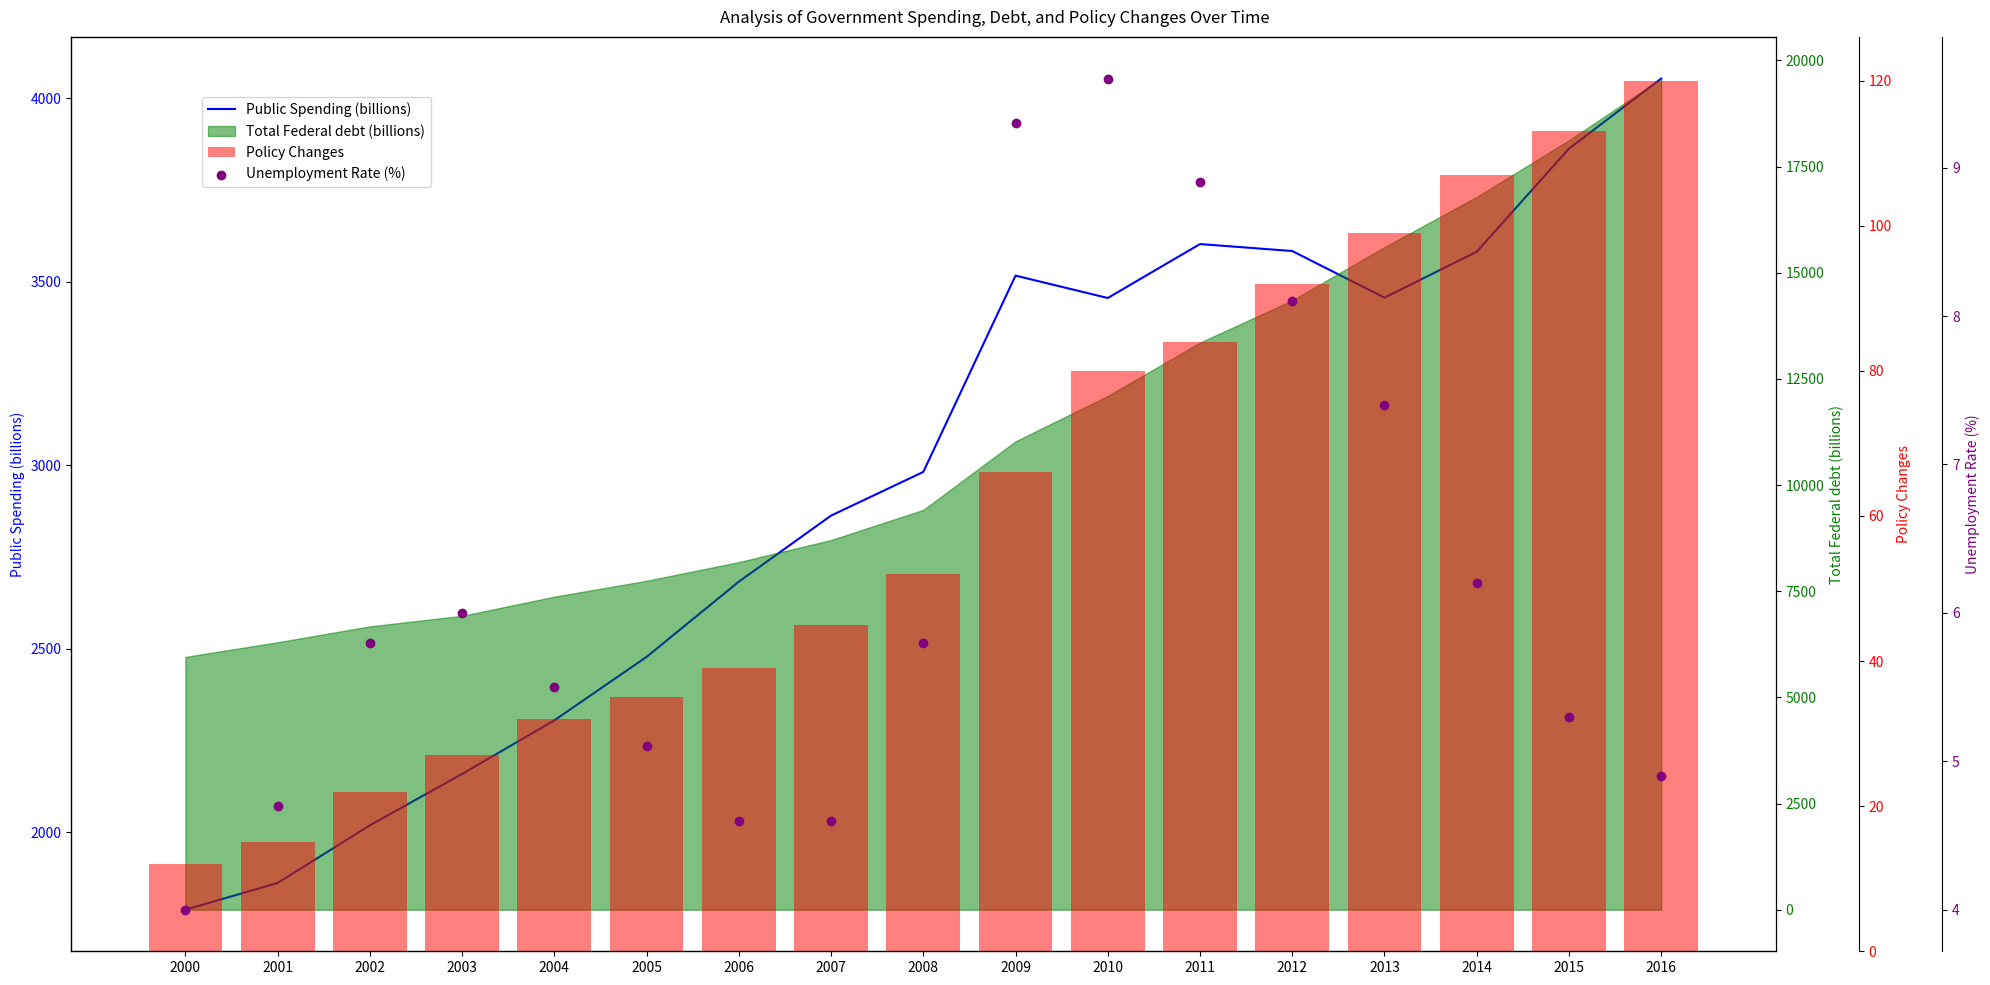

This chart was generated by the following Python code: (Note: this script raises an exception after producing the figure.)
import matplotlib.pyplot as plt
import numpy as np
from matplotlib.ticker import AutoLocator

# transform data 
data_labels = ['Public Spending (billions)', 'Total Federal debt (billions)', 'Policy Changes', 'Unemployment Rate (%)']
line_labels = [str(y) for y in range(2000, 2017)]
data = np.array([[1789, 5954, 12, 4.0], [1862, 6298, 15, 4.7], [2019, 6672, 22, 5.8], \
                [2159, 6921, 27, 6.0], [2305, 7372, 32, 5.5], [2478, 7746, 35, 5.1], \
                [2683, 8186, 39, 4.6], [2863, 8706, 45, 4.6], [2982, 9416, 52, 5.8], \
                [3517, 11030, 66, 9.3], [3456, 12098, 80, 9.6], [3603, 13356, 84, 8.9], \
                [3584, 14351, 92, 8.1], [3457, 15604, 99, 7.4], [3582, 16785, 107, 6.2], \
                [3863, 18120, 113, 5.3], [4054, 19572, 120, 4.9]])

fig = plt.figure(figsize=(20,10))
ax1 = fig.add_subplot(111)
ax1.plot(line_labels, data[:,0], 'b-', label=data_labels[0])
ax1.set_ylabel(data_labels[0], color='b')
ax1.yaxis.label.set_color('blue')
ax1.tick_params(axis='y', labelcolor='b')

ax2 = ax1.twinx()
ax2.fill_between(line_labels, 0, data[:,1], color='green', alpha=0.5, label=data_labels[1])
ax2.set_ylabel(data_labels[1], color='g')
ax2.yaxis.label.set_color('green')
ax2.tick_params(axis='y', labelcolor='g')
ax2.grid(False)

ax3 = ax1.twinx()
ax3.spines['right'].set_position(('outward', 60))
ax3.bar(line_labels, data[:,2], color='red', alpha=0.5, label=data_labels[2], align='center')
ax3.set_ylabel(data_labels[2], color='r')
ax3.yaxis.label.set_color('red')
ax3.tick_params(axis='y', labelcolor='r')
ax3.yaxis.set_major_locator(AutoLocator())
ax3.grid(False)

ax4 = ax1.twinx()
ax4.spines['right'].set_position(('outward', 120))
scatter = ax4.scatter(line_labels, data[:,3], color='purple', label=data_labels[3])
ax4.set_ylabel(data_labels[3], color='purple')
ax4.yaxis.label.set_color('purple')
ax4.tick_params(axis='y', labelcolor='purple')
ax4.yaxis.set_major_locator(AutoLocator())
ax4.grid(False)

fig.suptitle('Analysis of Government Spending, Debt, and Policy Changes Over Time')
fig.legend(loc='upper left', bbox_to_anchor=(0.1, 0.9))
plt.tight_layout()

plt.savefig('/cpfs01/user/yehancheng/workspace/datasets/SimChartV2/demo/multi-axes/png/160_202312310108.png')
plt.cla()
plt.clf()
